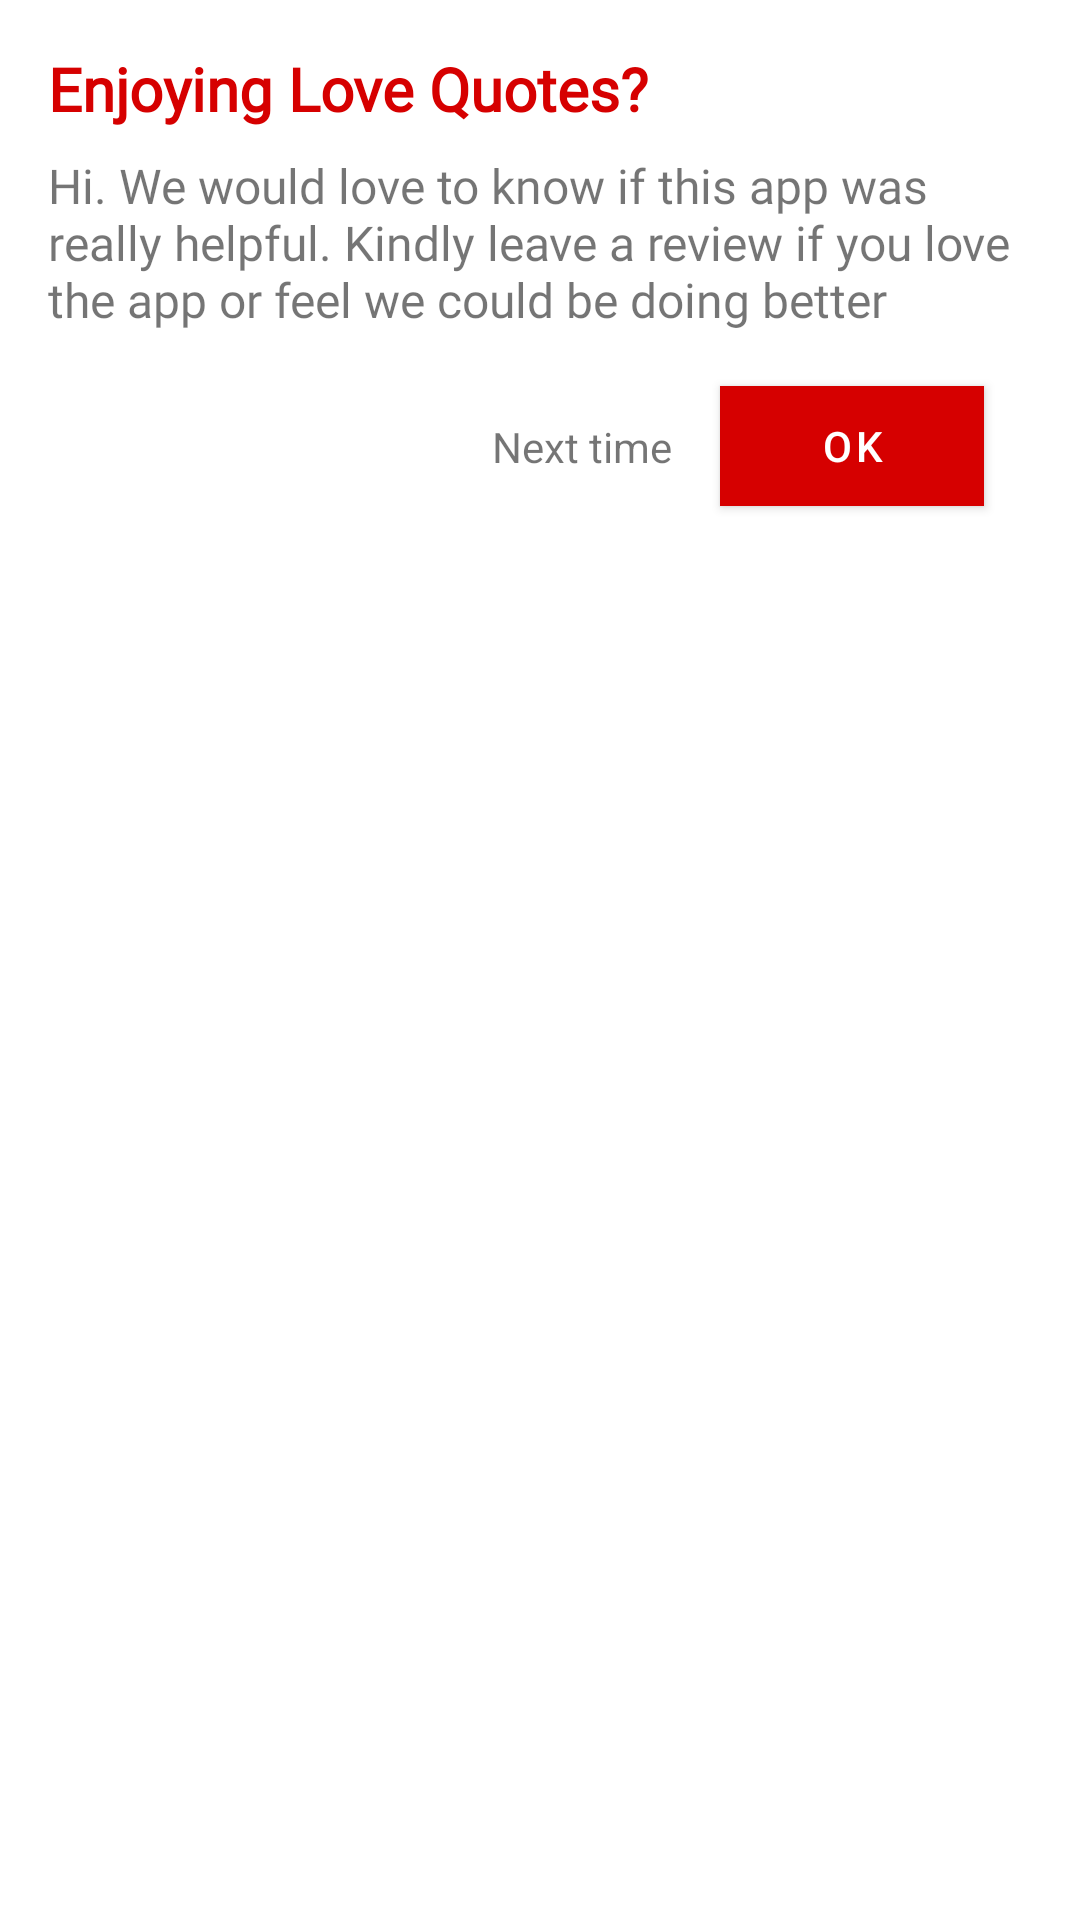

Android layout source for this screen:
<!-- AndroidManifest.xml: application theme Theme.DailyProverbs.NoActionBar -->
<!-- res/layout/layout_ratings_dialog.xml -->
<?xml version="1.0" encoding="utf-8"?>
<androidx.constraintlayout.widget.ConstraintLayout xmlns:android="http://schemas.android.com/apk/res/android"
    xmlns:app="http://schemas.android.com/apk/res-auto"
    xmlns:tools="http://schemas.android.com/tools"
    android:layout_width="match_parent"
    android:layout_height="wrap_content"
    android:padding="16dp">

    <TextView
        android:id="@+id/textView4"
        android:layout_width="0dp"
        android:layout_height="wrap_content"
        android:text="@string/rate_dialog_header"
        android:textSize="20sp"
        android:textStyle="bold"
        android:fontFamily="@font/raleway_bold"
        android:textColor="@color/color_primary_variant"
        app:layout_constraintEnd_toEndOf="parent"
        app:layout_constraintStart_toStartOf="parent"
        app:layout_constraintTop_toTopOf="parent" />

    <TextView
        android:id="@+id/textView5"
        android:layout_width="0dp"
        android:layout_height="wrap_content"
        android:layout_marginTop="8dp"
        android:fontFamily="@font/raleway_semi_bold"
        android:gravity="start"
        android:text="@string/ratings_message"
        android:textSize="16sp"
        app:layout_constraintEnd_toEndOf="parent"
        app:layout_constraintStart_toStartOf="parent"
        app:layout_constraintTop_toBottomOf="@+id/textView4" />

    <TextView
        android:id="@+id/next_time"
        android:layout_width="wrap_content"
        android:layout_height="wrap_content"
        android:layout_marginEnd="16dp"
        android:layout_marginRight="16dp"
        android:text="@string/next_time"
        app:layout_constraintBottom_toBottomOf="@+id/ok"
        app:layout_constraintEnd_toStartOf="@+id/ok"
        app:layout_constraintTop_toTopOf="@+id/ok" />

    <com.google.android.material.button.MaterialButton
        android:id="@+id/ok"
        android:layout_width="wrap_content"
        android:layout_height="52dp"
        android:layout_marginTop="12dp"
        android:layout_marginEnd="16dp"
        android:layout_marginRight="16dp"
        android:text="@string/ok"
        app:elevation="0dp"
        app:cornerRadius="0dp"
        app:layout_constraintEnd_toEndOf="parent"
        app:layout_constraintTop_toBottomOf="@+id/textView5" />
</androidx.constraintlayout.widget.ConstraintLayout>
<!-- resources referenced by this layout -->
<resources>
  <color name="color_primary_variant">#D60000</color>
  <string name="next_time">Next time</string>
  <string name="ok">OK</string>
  <string name="rate_dialog_header">Enjoying Love Quotes?</string>
  <string name="ratings_message">Hi. We would love to know if this app was really helpful. Kindly leave a review if you love the app or feel we could be doing better</string>
  <style name="Theme.DailyProverbs.NoActionBar">
          <item name="windowActionBar">false</item>
          <item name="windowNoTitle">true</item>
      </style>
</resources>
